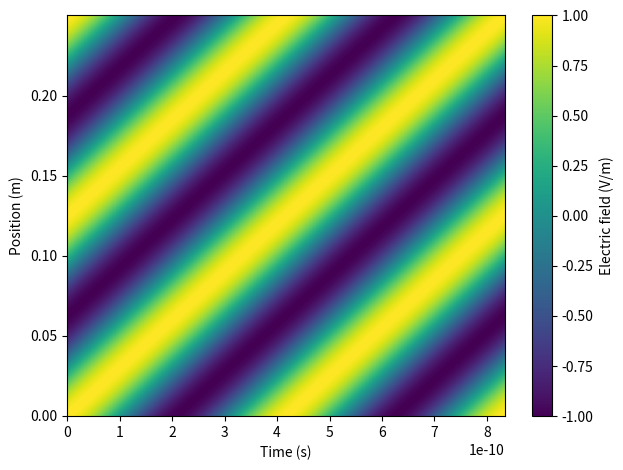

Generate this figure with matplotlib:
#!/usr/bin/env python

import numpy as n
import matplotlib.pyplot as plt
import scipy.constants as c

f = 2.4e9
wavelength = c.c/f

t=n.linspace(0,2/f,num=1000)
x=n.linspace(0,2*wavelength,num=1000)

ct,cx=n.meshgrid(t,x)

plt.pcolormesh(ct,cx,n.real(n.exp(-1j*2.0*n.pi*cx/wavelength)*n.exp(1j*2.0*n.pi*f*ct)),vmin=-1,vmax=1)
cb=plt.colorbar()
cb.set_label("Electric field (V/m)")
plt.xlabel("Time (s)")
plt.ylabel("Position (m)")
plt.tight_layout()
plt.savefig("em_plane_wave.png")
plt.show()
